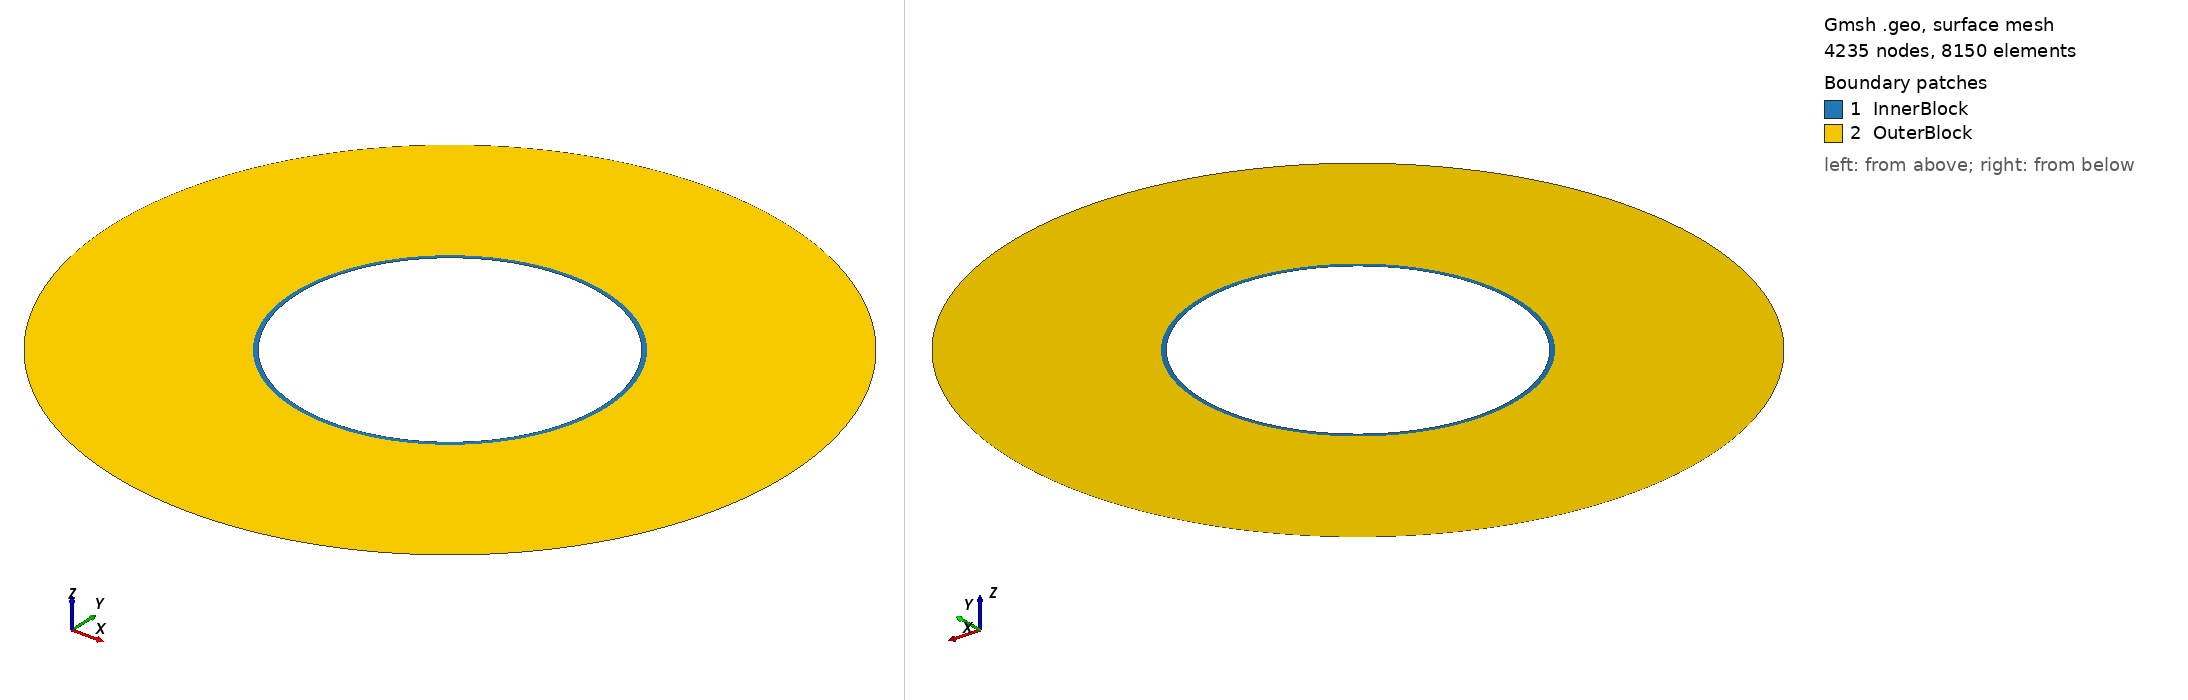

Gmsh geometry script, surface-meshed: 4235 nodes, 8150 surface elements. Boundary patches (legend numbers): 1 InnerBlock, 2 OuterBlock. Left view from above one corner, right view from below the opposite corner. Legend entries are the model's physical surfaces. The drawing asked Gmsh for element sizes between 1% and 20% of the model's largest extent; the script's own settings can give other sizes.

=== fieldscale_test1_2d_amr_fieldscale_debug_enlargedrefine.geo (drawn) ===
// 2D ring with two annuli (no mesh inside the inner hole)
SetFactory("OpenCASCADE");

// Characteristic lengths
lc0 = 0.0001; // super-fine near hole
lc = 0.0001;  // fine transition
lc_strip = 0.0001; // fine mesh in crack propagation strip
lc2 = 0.01;  // coarse outer

radius_outer = 0.2;
radius_refined = 0.0925;
radius_inner = 0.09;

//---- Center point (for arc definitions + distance field) ----
Point(13) = {0.0, 0.0, 0.0, lc0};

//---- 1) Outer circle points & arcs ----
Point(1) = { radius_outer, 0.0, 0.0, lc2 };
Point(2) = { 0.0, radius_outer, 0.0, lc2 };
Point(3) = {-radius_outer, 0.0, 0.0, lc2 };
Point(4) = { 0.0, -radius_outer, 0.0, lc2 };

Circle(1) = {1, 13, 2};
Circle(2) = {2, 13, 3};
Circle(3) = {3, 13, 4};
Circle(4) = {4, 13, 1};

//---- 2) Refined‐zone circle (for splitting region) ----
Point(5) = { radius_refined, 0.0, 0.0, lc };
Point(6) = { 0.0, radius_refined, 0.0, lc };
Point(7) = {-radius_refined, 0.0, 0.0, lc };
Point(8) = { 0.0, -radius_refined, 0.0, lc };

Circle(5) = {5, 13, 6};
Circle(6) = {6, 13, 7};
Circle(7) = {7, 13, 8};
Circle(8) = {8, 13, 5};

//---- 3) Inner‐hole boundary (no mesh inside) ----
Point(9) = { radius_inner, 0.0, 0.0, lc0 };
Point(10) = { 0.0, radius_inner, 0.0, lc0 };
Point(11) = {-radius_inner, 0.0, 0.0, lc0 };
Point(12) = { 0.0, -radius_inner, 0.0, lc0 };

Circle(9) = {9, 13, 10};
Circle(10) = {10, 13, 11};
Circle(11) = {11, 13, 12};
Circle(12) = {12, 13, 9};

//---- 4) Line loops ----
Line Loop(100) = {1,2,3,4};   // outer loop
Line Loop(101) = {5,6,7,8};   // refined loop
Line Loop(102) = {9,10,11,12}; // inner-hole loop

//---- 5) Two annular surfaces ----
// 5.1 Inner annulus: radius_inner → radius_refined
Plane Surface(200) = {101, 102};
// 5.2 Outer annulus: radius_refined → radius_outer
Plane Surface(201) = {100, 101};

//---- 6) Mesh‐size fields for two box regions ----

// Field[1]: Horizontal box for horizontal crack propagation
Field[1] = Box;
Field[1].VIn = lc_strip;       // uniform fine mesh inside horizontal box
Field[1].VOut = lc2;           // coarse mesh outside
Field[1].XMin = 0;
Field[1].XMax = radius_outer;
Field[1].YMin = -16 * 4e-4;
Field[1].YMax =  16 * 4e-4;
Field[1].Thickness = 0.2;    // 5mm transition zone

// Field[2]: Vertical box for vertical crack propagation
//Field[2] = Box;
//Field[2].VIn = lc_strip;       // uniform fine mesh inside vertical box
//Field[2].VOut = lc2;           // coarse mesh outside
//Field[2].XMin = -4 * 4e-4;
//Field[2].XMax =  4 * 4e-4;
//Field[2].YMin = -radius_outer;
//Field[2].YMax = radius_outer;
//Field[2].Thickness = 0.02;    // 5mm transition zone

// Field[3]: Near hole refinement (distance-based)
Field[3] = Distance;
Field[3].NodesList = {13};

Field[4] = Threshold;
Field[4].IField = 3;
Field[4].LcMin = lc0;          // fine near hole
Field[4].LcMax = lc2;          // coarse far from hole
Field[4].DistMin = radius_inner;
Field[4].DistMax = radius_refined;

// Field[5]: Take minimum of all fields (boxes take priority where finer)
Field[5] = Min;
Field[5].FieldsList = {1, 4};

Background Field = 5;

//---- 7) Physical groups ----
Physical Curve("OuterBoundary") = {1,2,3,4};
Physical Curve("RefinedBoundary")= {5,6,7,8};
Physical Curve("HoleBoundary") = {9,10,11,12};
Physical Surface("InnerBlock") = {200};
Physical Surface("OuterBlock") = {201};
